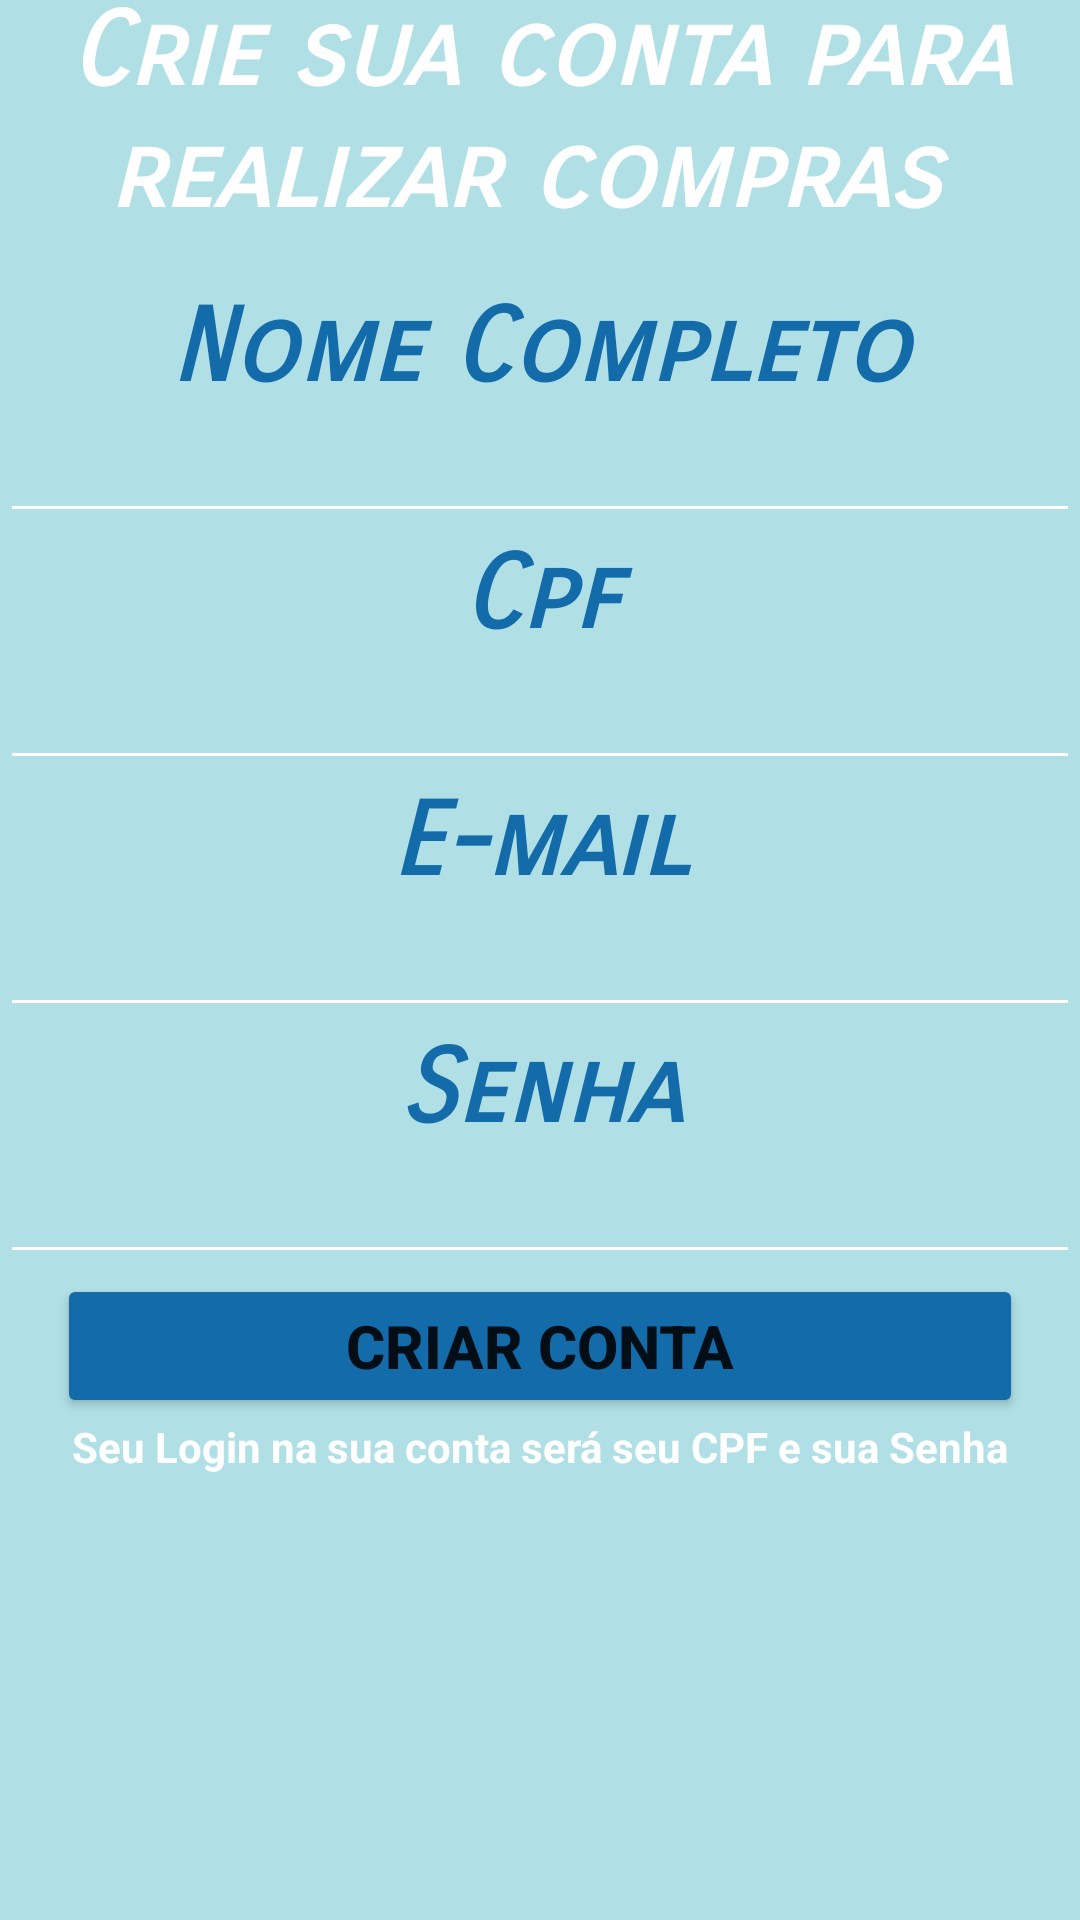

This screen was rendered from an Android layout file. Write that file and the resources it references.
<!-- AndroidManifest.xml: application theme Theme.VendaHardware -->
<!-- res/layout/activity_cria_conta.xml -->
<?xml version="1.0" encoding="utf-8"?>
<LinearLayout xmlns:android="http://schemas.android.com/apk/res/android"
    xmlns:app="http://schemas.android.com/apk/res-auto"
    xmlns:tools="http://schemas.android.com/tools"
    android:layout_width="match_parent"
    android:layout_height="match_parent"
    android:background="@color/cor6"
    android:gravity="center"
    android:orientation="vertical"
    tools:context=".CriaConta">

    <TextView
        android:id="@+id/textView6"
        android:layout_width="match_parent"
        android:layout_height="wrap_content"
        android:fontFamily="sans-serif-smallcaps"
        android:text="Crie sua conta para realizar compras "
        android:textAlignment="center"
        android:textColor="@color/white"
        android:textSize="34sp"
        android:textStyle="bold|italic" />

    <Space
        android:layout_width="match_parent"
        android:layout_height="17dp" />

    <TextView
        android:id="@+id/textView5"
        android:layout_width="match_parent"
        android:layout_height="wrap_content"
        android:fontFamily="sans-serif-smallcaps"
        android:text="Nome Completo"
        android:textAlignment="center"
        android:textColor="@color/cor3"
        android:textSize="34sp"
        android:textStyle="bold|italic" />

    <EditText
        android:id="@+id/edtNomeCria"
        android:layout_width="match_parent"
        android:layout_height="wrap_content"
        android:backgroundTint="@color/white"
        android:cursorVisible="false"
        android:ems="10"
        android:inputType="textPersonName"
        tools:ignore="TouchTargetSizeCheck,SpeakableTextPresentCheck" />

    <TextView
        android:id="@+id/textView7"
        android:layout_width="match_parent"
        android:layout_height="wrap_content"
        android:fontFamily="sans-serif-smallcaps"
        android:text="Cpf"
        android:textAlignment="center"
        android:textColor="@color/cor3"
        android:textSize="34sp"
        android:textStyle="bold|italic" />

    <EditText
        android:id="@+id/edtCpfCria"
        android:layout_width="match_parent"
        android:layout_height="wrap_content"
        android:backgroundTint="@color/white"
        android:ems="10"
        android:inputType="textPersonName"
        tools:ignore="TouchTargetSizeCheck,SpeakableTextPresentCheck" />

    <TextView
        android:id="@+id/textView8"
        android:layout_width="match_parent"
        android:layout_height="wrap_content"
        android:fontFamily="sans-serif-smallcaps"
        android:text="E-mail"
        android:textAlignment="center"
        android:textColor="@color/cor3"
        android:textSize="34sp"
        android:textStyle="bold|italic" />

    <EditText
        android:id="@+id/edtEmailCria"
        android:layout_width="match_parent"
        android:layout_height="wrap_content"
        android:backgroundTint="@color/white"
        android:ems="10"
        android:inputType="textPersonName"
        tools:ignore="SpeakableTextPresentCheck,TouchTargetSizeCheck" />

    <TextView
        android:id="@+id/textView4"
        android:layout_width="match_parent"
        android:layout_height="wrap_content"
        android:fontFamily="sans-serif-smallcaps"
        android:text="Senha"
        android:textAlignment="center"
        android:textColor="@color/cor3"
        android:textSize="34sp"
        android:textStyle="bold|italic" />

    <EditText
        android:id="@+id/edtSenhaCria"
        android:layout_width="match_parent"
        android:layout_height="wrap_content"
        android:backgroundTint="@color/white"
        android:ems="10"
        android:inputType="textPersonName"
        tools:ignore="SpeakableTextPresentCheck,TouchTargetSizeCheck" />

    <Button
        android:id="@+id/btnCriaConta"
        android:layout_width="322dp"
        android:layout_height="wrap_content"
        android:backgroundTint="@color/cor3"
        android:text="Criar Conta"
        android:textAlignment="center"
        android:textSize="20sp"
        android:textStyle="bold"
        app:cornerRadius="30dp" />

    <TextView
        android:id="@+id/textView9"
        android:layout_width="match_parent"
        android:layout_height="wrap_content"
        android:text="Seu Login na sua conta será seu CPF e sua Senha"
        android:textAlignment="center"
        android:textColor="@color/white"
        android:textStyle="bold" />

    <EditText
        android:id="@+id/edtConta"
        android:layout_width="match_parent"
        android:layout_height="22dp"
        android:clickable="false"
        android:editable="false"
        android:ems="10"
        android:enabled="false"
        android:inputType="textPersonName"
        android:visibility="invisible"
        tools:ignore="TouchTargetSizeCheck" />

    <Space
        android:layout_width="match_parent"
        android:layout_height="18dp" />

    <ImageView
        android:id="@+id/imageView"
        android:layout_width="132dp"
        android:layout_height="112dp"
        android:layout_gravity="end"
        app:srcCompat="@drawable/logo" />

</LinearLayout>
<!-- resources referenced by this layout -->
<resources>
  <color name="cor3">#136baa</color>
  <color name="cor6">#B0E0E6</color>
  <color name="white">#FFFFFFFF</color>
  <style name="Theme.VendaHardware" parent="Theme.MaterialComponents.DayNight.DarkActionBar">
          
          <item name="colorPrimary">@color/purple_500</item>
          <item name="colorPrimaryVariant">@color/purple_700</item>
          <item name="colorOnPrimary">@color/white</item>
          
          <item name="colorSecondary">@color/teal_200</item>
          <item name="colorSecondaryVariant">@color/teal_700</item>
          <item name="colorOnSecondary">@color/black</item>
          
          <item name="android:statusBarColor" tools:targetApi="l">?attr/colorPrimaryVariant</item>
          
      </style>
  <color name="purple_500">#FF6200EE</color>
  <color name="purple_700">#FF3700B3</color>
  <color name="teal_200">#FF03DAC5</color>
  <color name="teal_700">#FF018786</color>
  <color name="black">#FF000000</color>
</resources>
